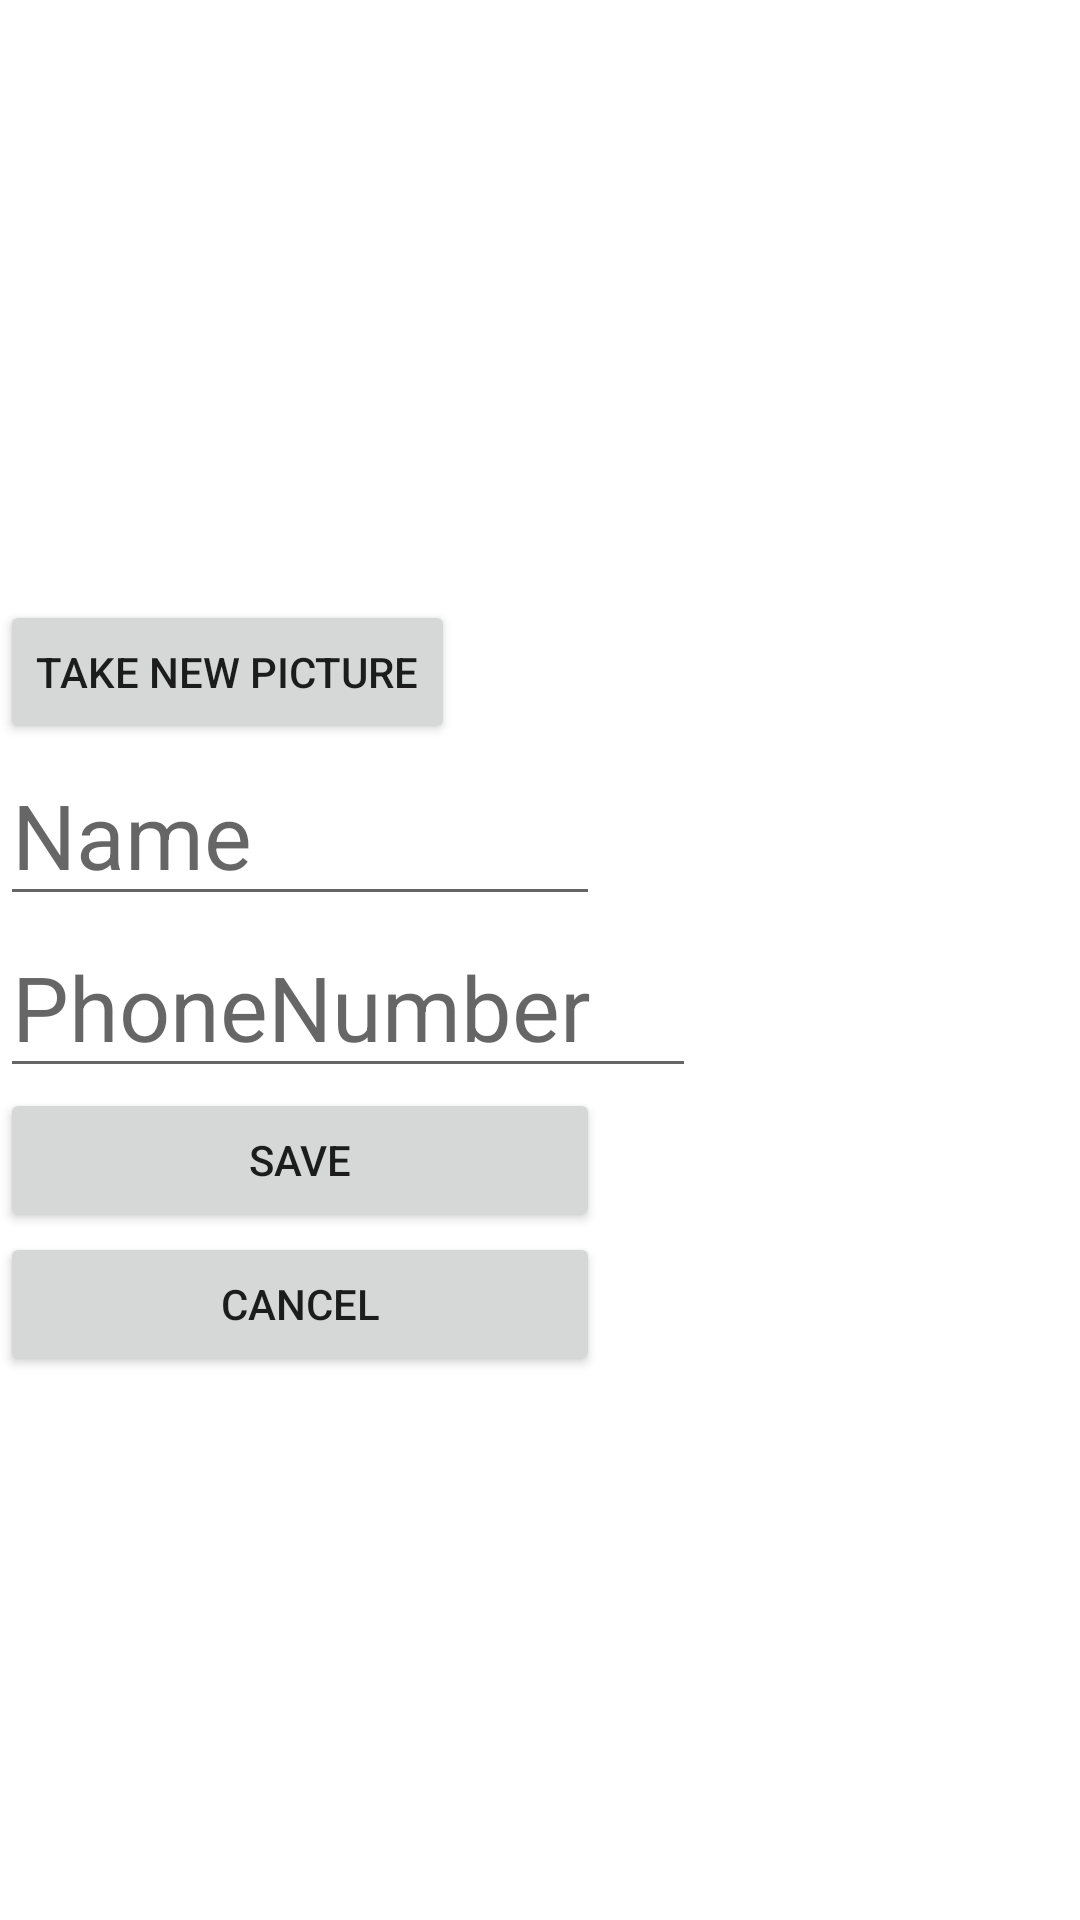

This screen was rendered from an Android layout file. Write that file and the resources it references.
<!-- AndroidManifest.xml: application theme Theme.Asaf2work -->
<!-- res/layout/edit_activity.xml -->
<?xml version="1.0" encoding="utf-8"?>
<LinearLayout xmlns:android="http://schemas.android.com/apk/res/android"

    xmlns:tools="http://schemas.android.com/tools"
    android:layout_width="match_parent"
    android:layout_height="match_parent"
    android:orientation="vertical">

    <ImageView
        android:id="@+id/ivProduct"
        android:layout_width="197dp"
        android:layout_height="200dp" />

    <Button
        android:id="@+id/btnPic"
        android:layout_width="wrap_content"
        android:layout_height="wrap_content"
        android:text="Take new picture" />

    <EditText
        android:layout_width="200dp"
        android:layout_height="wrap_content"
        android:id="@+id/etName"
        android:hint="Name"
        android:textSize="30sp"
        />

    <EditText
        android:id="@+id/etPhoneNumber"
        android:layout_width="232dp"
        android:layout_height="wrap_content"
        android:hint="PhoneNumber"
        android:textSize="30sp" />

    <Button
        android:layout_width="200dp"
        android:layout_height="wrap_content"
        android:id="@+id/btnSave"
        android:text="save"
        />
    <Button
        android:layout_width="200dp"
        android:layout_height="wrap_content"
        android:id="@+id/btnCancel"
        android:text="cancel"
        />

</LinearLayout>
<!-- resources referenced by this layout -->
<resources>
  <style name="Theme.Asaf2work" parent="Theme.MaterialComponents.DayNight.DarkActionBar">
          
          <item name="colorPrimary">@color/purple_500</item>
          <item name="colorPrimaryVariant">@color/purple_700</item>
          <item name="colorOnPrimary">@color/white</item>
          
          <item name="colorSecondary">@color/teal_200</item>
          <item name="colorSecondaryVariant">@color/teal_700</item>
          <item name="colorOnSecondary">@color/black</item>
          
          <item name="android:statusBarColor">?attr/colorPrimaryVariant</item>
          
      </style>
  <!-- not gathered from this repository: default colours our renderer supplied (Android Studio template values) -->
  <color name="purple_500">#FF6200EE</color>
  <color name="purple_700">#FF3700B3</color>
  <color name="teal_200">#FF03DAC5</color>
  <color name="teal_700">#FF018786</color>
  <color name="black">#FF000000</color>
  <color name="white">#FFFFFFFF</color>
</resources>
